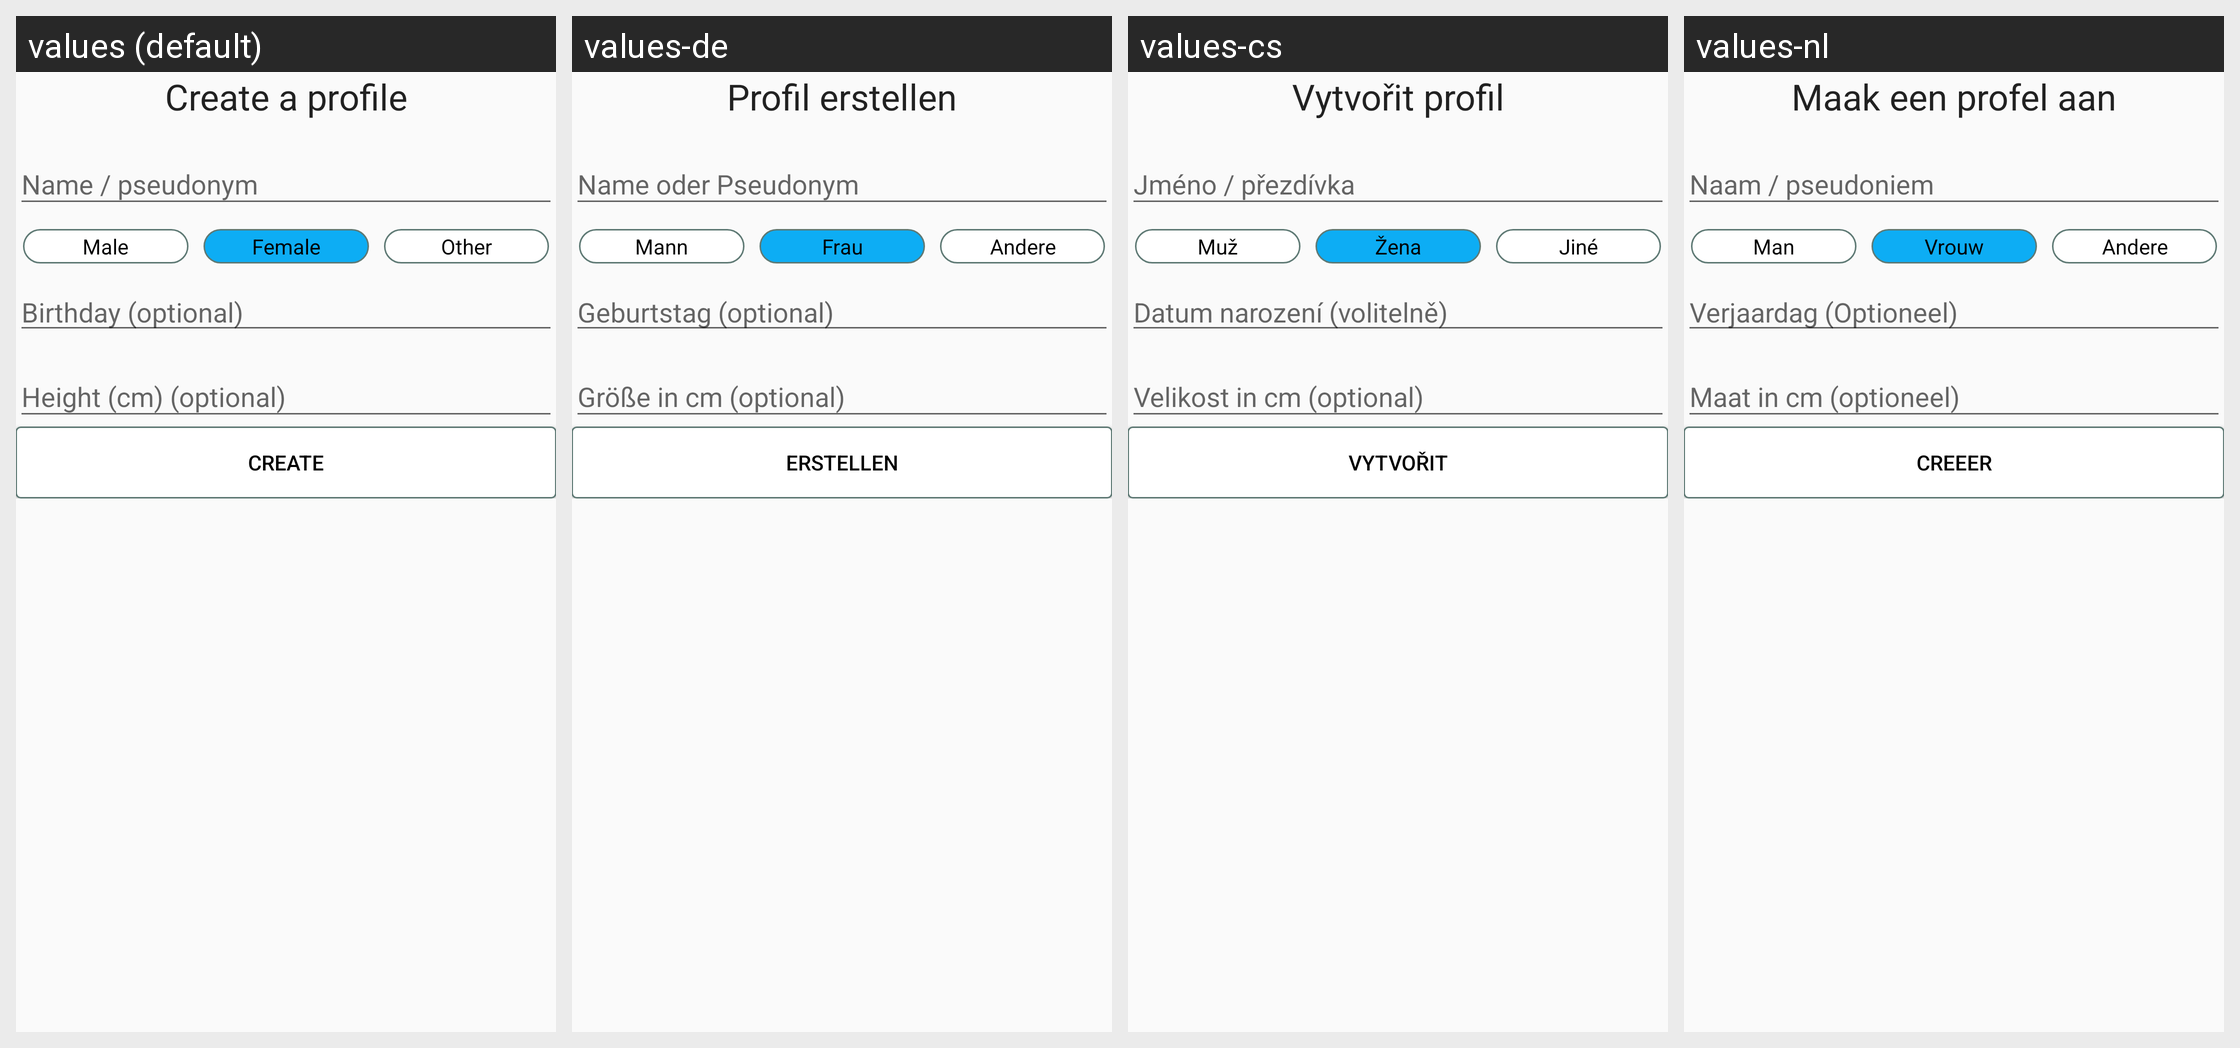

Strings drawn on this Android screen and how each of the app's shown locales translates them:
Android screen res/layout/introfragment_newprofile.xml rendered under 4 locales, left to right: values (default), values-de, values-cs, values-nl. Device: Nexus 5 (rendered at 1080×1920; each locale shown at half size, 540×960, under a caption strip naming it); theme AppTheme.
Other locales in the repository, not shown: values-es, values-fr, values-it, values-pt-rBR.
Strings drawn on this screen, with the default value and each locale's value (text and hints the layout hard-codes, and strings that could not be matched under every locale, appear in the picture but are not listed):

create_a_profile
  values: Create a profile
  values-de: Profil erstellen
  values-cs: Vytvořit profil
  values-nl: Maak een profel aan

maleGender
  values: Male
  values-de: Mann
  values-cs: Muž
  values-nl: Man

femaleGender
  values: Female
  values-de: Frau
  values-cs: Žena
  values-nl: Vrouw

otherGender
  values: Other
  values-de: Andere
  values-cs: Jiné
  values-nl: Andere

birthday_optional
  values: Birthday (optional)
  values-de: Geburtstag (optional)
  values-cs: Datum narození (volitelně)
  values-nl: Verjaardag (Optioneel)

create
  values: Create
  values-de: Erstellen
  values-cs: Vytvořit
  values-nl: Creeer
